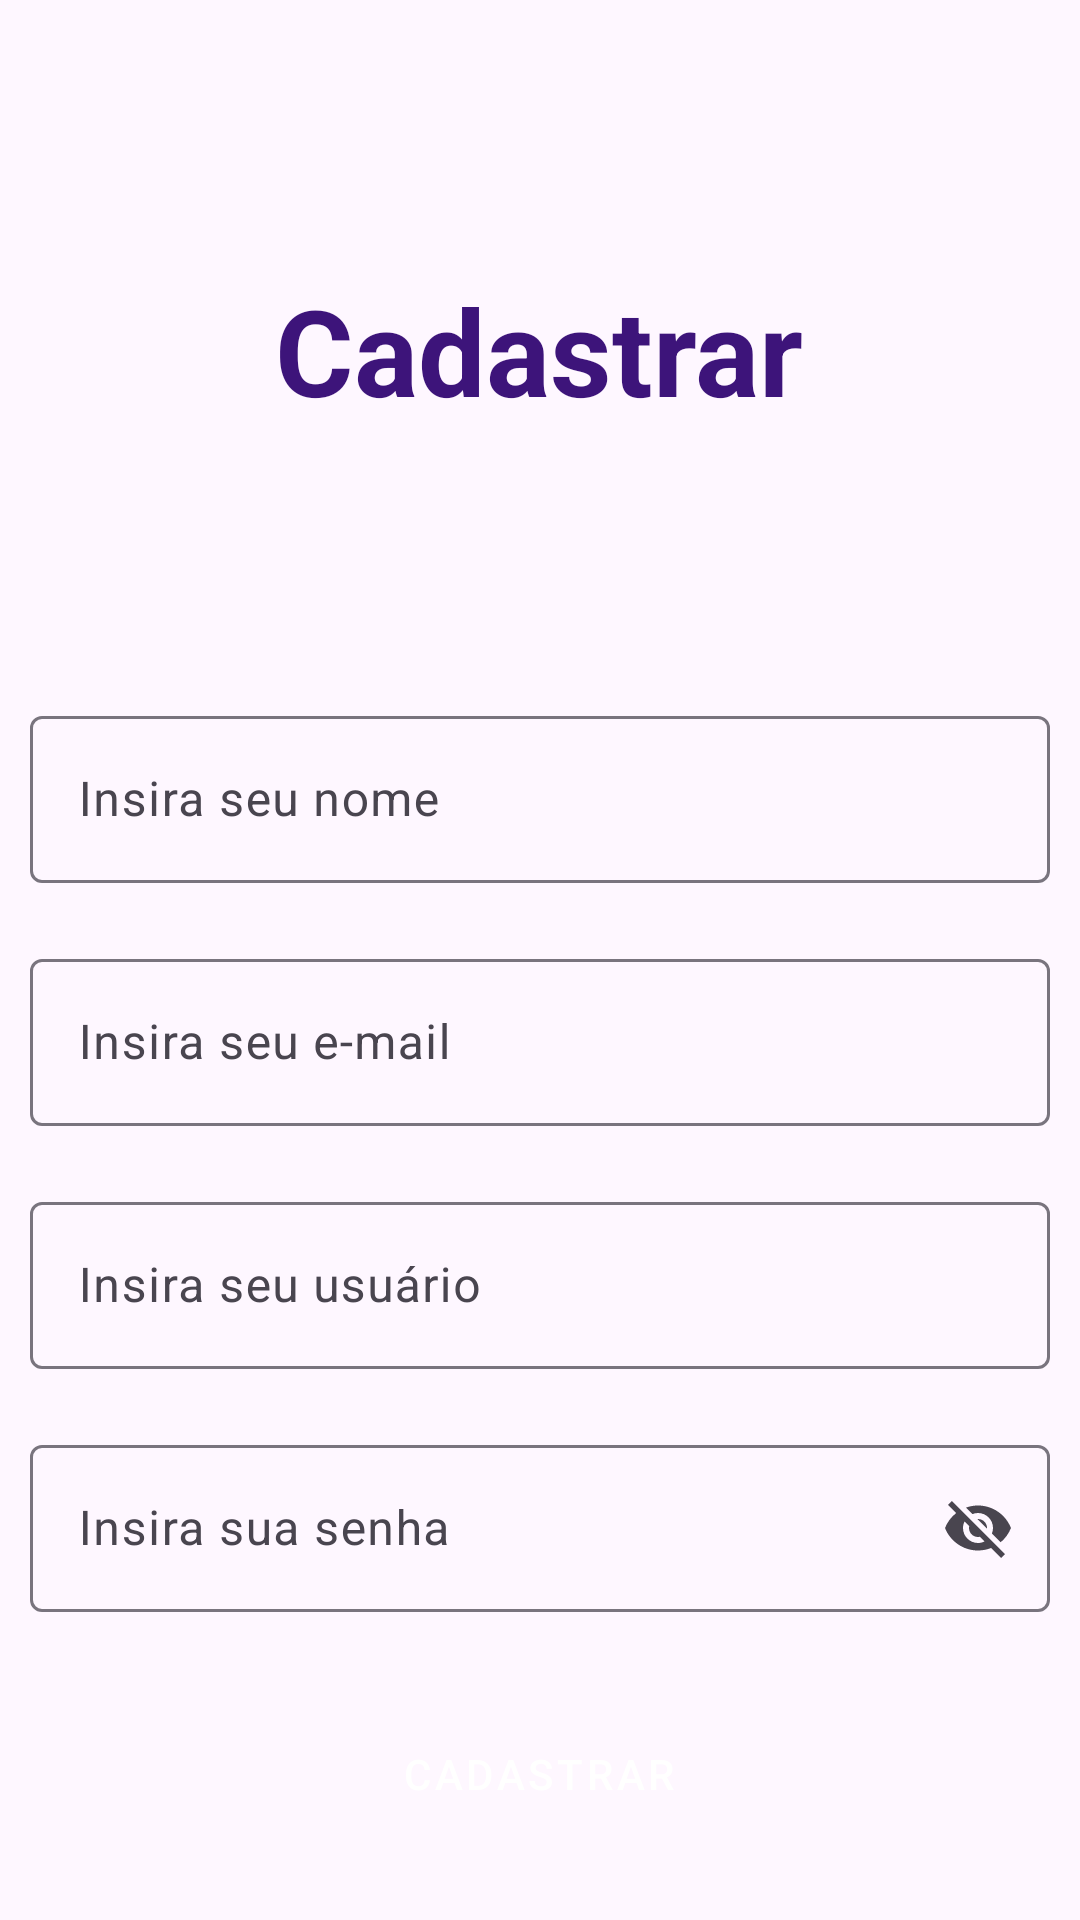

Reconstruct the res/layout file that produces this screen, plus the resources it refers to.
<!-- AndroidManifest.xml: application theme Theme.AdvancedHttpURLConnection -->
<!-- res/layout/cadastrar_usuario_layout.xml -->
<?xml version="1.0" encoding="utf-8"?>
<LinearLayout xmlns:android="http://schemas.android.com/apk/res/android"
    xmlns:app="http://schemas.android.com/apk/res-auto"
    xmlns:tools="http://schemas.android.com/tools"
    android:id="@+id/main"
    android:layout_width="match_parent"
    android:layout_height="match_parent"
    android:layout_margin="10dp"
    android:orientation="vertical"
    tools:context=".CadastrarUsuarioActivity">

    <ImageView
        android:id="@+id/imgVoltarLogin"
        android:layout_width="wrap_content"
        android:layout_height="wrap_content"
        android:layout_marginTop="10dp"
        android:src="@drawable/baseline_arrow_back" />

    <TextView
        android:layout_width="wrap_content"
        android:layout_height="wrap_content"
        android:layout_gravity="center_horizontal"
        android:layout_margin="80sp"
        android:text="@string/cadastrar"
        android:textColor="#3D147A"
        android:textSize="40sp"
        android:textStyle="bold" />

    <com.google.android.material.textfield.TextInputLayout
        android:id="@+id/txtCadNome"
        android:layout_width="match_parent"
        android:layout_height="wrap_content"
        android:hint="@string/insira_seu_nome"
        android:padding="10sp"
        app:endIconMode="clear_text">

        <com.google.android.material.textfield.TextInputEditText
            android:layout_width="match_parent"
            android:layout_height="wrap_content"
            android:maxLength="50" />
    </com.google.android.material.textfield.TextInputLayout>

    <com.google.android.material.textfield.TextInputLayout
        android:id="@+id/txtCadEmail"
        android:layout_width="match_parent"
        android:layout_height="wrap_content"
        android:hint="@string/insira_seu_e_mail"
        android:padding="10sp"
        app:endIconMode="clear_text">

        <com.google.android.material.textfield.TextInputEditText
            android:layout_width="match_parent"
            android:layout_height="wrap_content"
            android:maxLength="100" />
    </com.google.android.material.textfield.TextInputLayout>

    <com.google.android.material.textfield.TextInputLayout
        android:id="@+id/txtCadUsuario"
        android:layout_width="match_parent"
        android:layout_height="wrap_content"
        android:hint="@string/insira_seu_usuario"
        android:padding="10sp"
        app:endIconMode="clear_text">

        <com.google.android.material.textfield.TextInputEditText
            android:layout_width="match_parent"
            android:layout_height="wrap_content"
            android:maxLength="100" />
    </com.google.android.material.textfield.TextInputLayout>

    <com.google.android.material.textfield.TextInputLayout
        android:id="@+id/txtCadSenha"
        android:layout_width="match_parent"
        android:layout_height="wrap_content"
        android:hint="@string/insira_sua_senha"
        android:padding="10sp"
        app:endIconMode="password_toggle">

        <com.google.android.material.textfield.TextInputEditText
            android:layout_width="match_parent"
            android:layout_height="wrap_content"
            android:maxLength="12" />
    </com.google.android.material.textfield.TextInputLayout>

    <Button
        android:id="@+id/btnCadUsuario"
        style="@style/Widget.MaterialComponents.Button"
        android:layout_width="wrap_content"
        android:layout_height="wrap_content"
        android:layout_gravity="center_horizontal"
        android:layout_marginTop="20sp"
        android:layout_marginBottom="20sp"
        android:text="@string/cadastrar"
        android:textAllCaps="true" />


</LinearLayout>
<!-- resources referenced by this layout -->
<resources>
  <string name="cadastrar">Cadastrar</string>
  <string name="insira_seu_e_mail">Insira seu e-mail</string>
  <string name="insira_seu_nome">Insira seu nome</string>
  <string name="insira_seu_usuario">Insira seu usuário</string>
  <string name="insira_sua_senha">Insira sua senha</string>
  <style name="Theme.AdvancedHttpURLConnection" parent="Base.Theme.AdvancedHttpURLConnection" />
  <style name="Base.Theme.AdvancedHttpURLConnection" parent="Theme.Material3.DayNight.NoActionBar">
          
          
      </style>
</resources>
